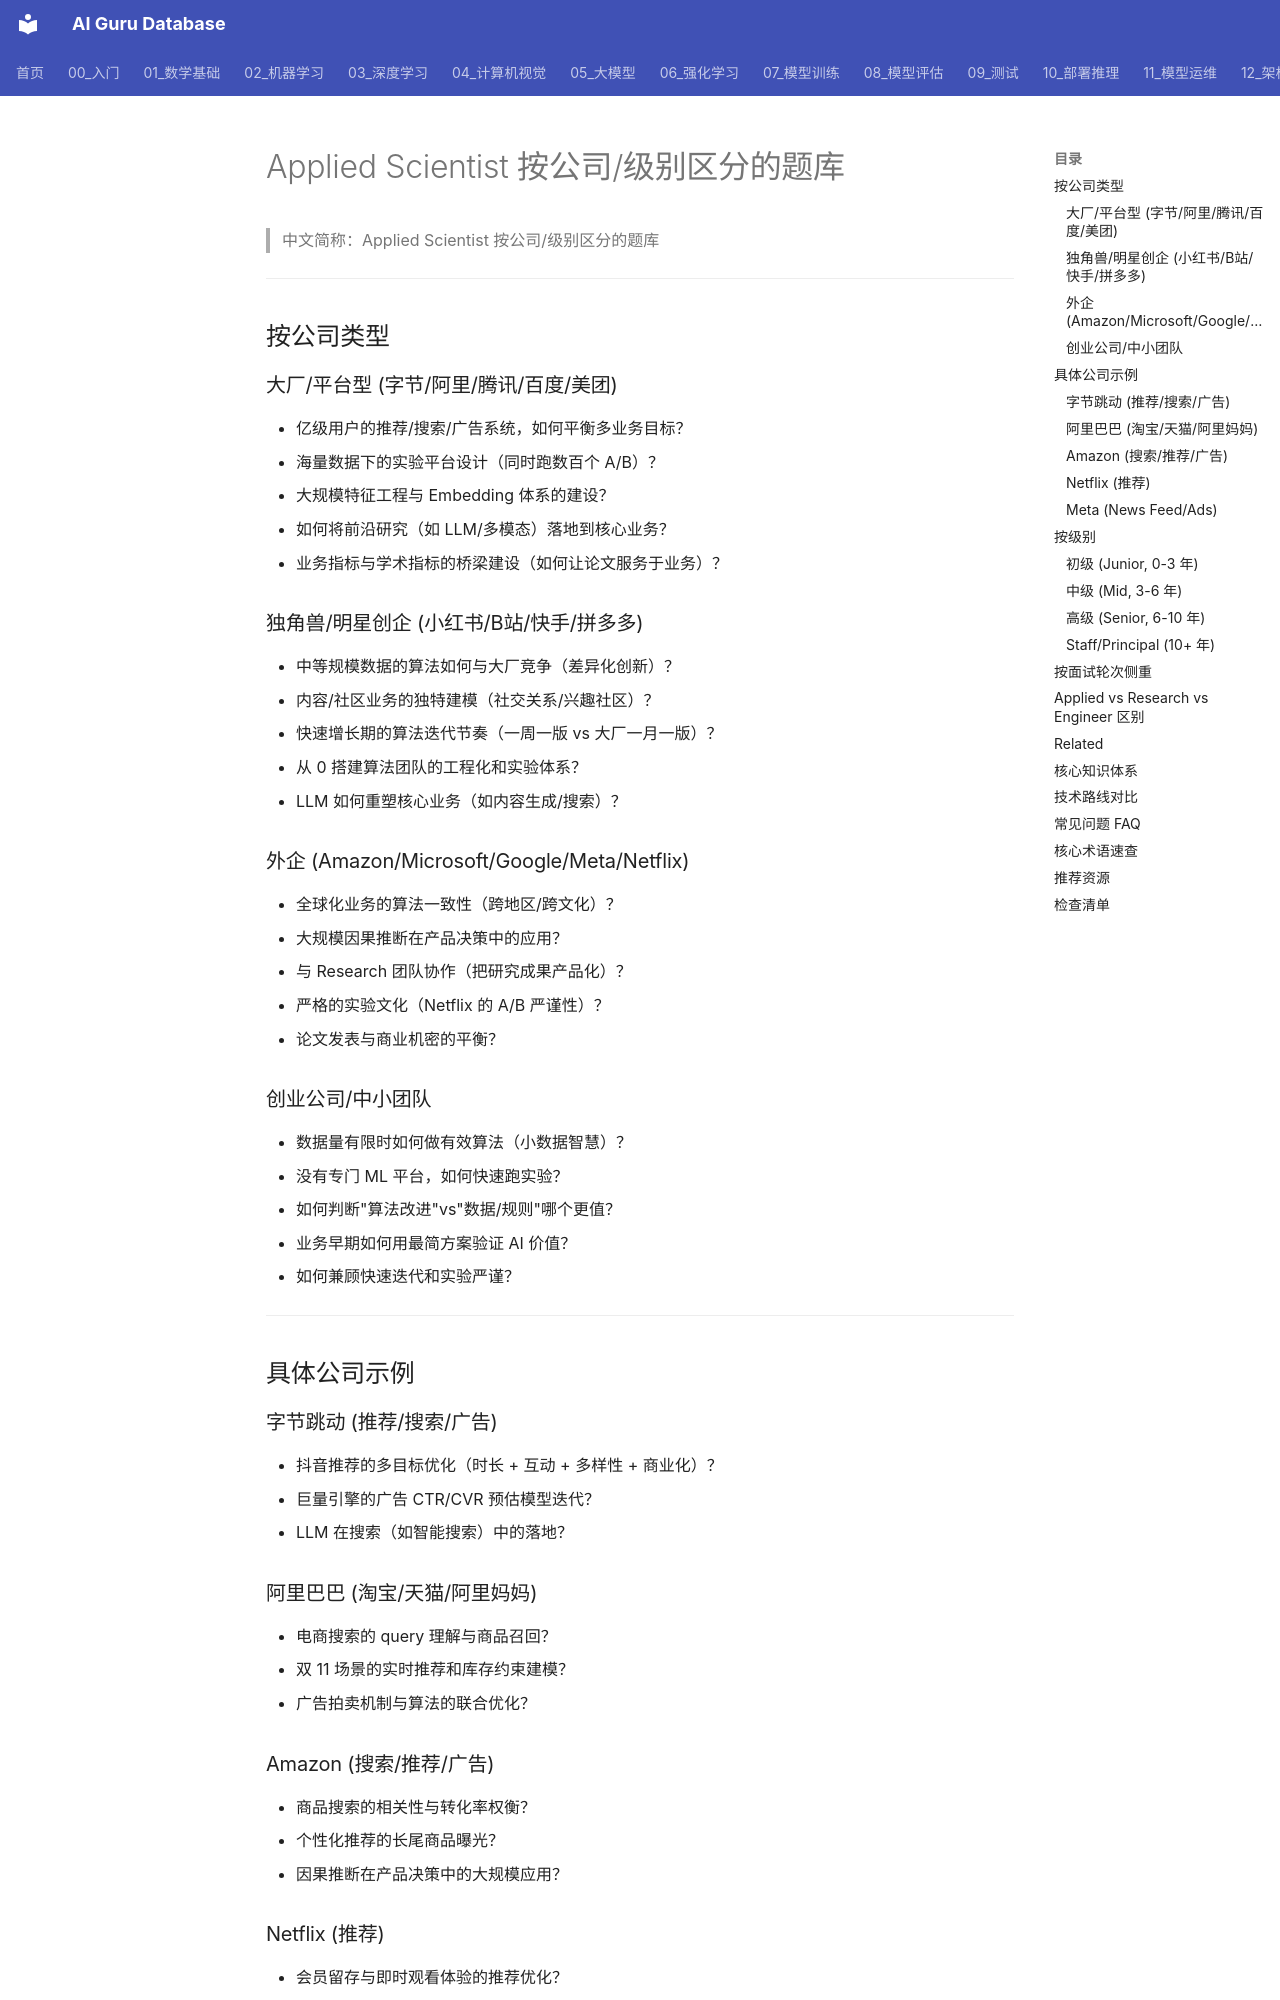

repository: ai-guru-global/ai-guru-database · page: 21_面试岗位/13_应用科学家/02_企业级题库/index.html · generator: mkdocs

---
title: Applied Scientist 按公司/级别区分的题库
category: 21-interviews-applied-scientist
tags: ["interviews", "career", "applied-scientist", "company-specific", "level-specific", "business-modeling"]
summary: "Applied Scientist 面试题库，按公司类型（大厂/独角兽/外企/创业）和级别（Mid/Senior/Staff/Principal）区分，含具体公司示例。"
created: 2026-07-23
updated: 2026-07-23
tier: supporting
sources: []
name_zh: "Applied Scientist 按公司/级别区分的题库"
---

# Applied Scientist 按公司/级别区分的题库

> 中文简称：Applied Scientist 按公司/级别区分的题库

---

## 按公司类型

### 大厂/平台型 (字节/阿里/腾讯/百度/美团)

- 亿级用户的推荐/搜索/广告系统，如何平衡多业务目标？
- 海量数据下的实验平台设计（同时跑数百个 A/B）？
- 大规模特征工程与 Embedding 体系的建设？
- 如何将前沿研究（如 LLM/多模态）落地到核心业务？
- 业务指标与学术指标的桥梁建设（如何让论文服务于业务）？

### 独角兽/明星创企 (小红书/B站/快手/拼多多)

- 中等规模数据的算法如何与大厂竞争（差异化创新）？
- 内容/社区业务的独特建模（社交关系/兴趣社区）？
- 快速增长期的算法迭代节奏（一周一版 vs 大厂一月一版）？
- 从 0 搭建算法团队的工程化和实验体系？
- LLM 如何重塑核心业务（如内容生成/搜索）？

### 外企 (Amazon/Microsoft/Google/Meta/Netflix)

- 全球化业务的算法一致性（跨地区/跨文化）？
- 大规模因果推断在产品决策中的应用？
- 与 Research 团队协作（把研究成果产品化）？
- 严格的实验文化（Netflix 的 A/B 严谨性）？
- 论文发表与商业机密的平衡？

### 创业公司/中小团队

- 数据量有限时如何做有效算法（小数据智慧）？
- 没有专门 ML 平台，如何快速跑实验？
- 如何判断"算法改进"vs"数据/规则"哪个更值？
- 业务早期如何用最简方案验证 AI 价值？
- 如何兼顾快速迭代和实验严谨？

---

## 具体公司示例

### 字节跳动 (推荐/搜索/广告)
- 抖音推荐的多目标优化（时长 + 互动 + 多样性 + 商业化）？
- 巨量引擎的广告 CTR/CVR 预估模型迭代？
- LLM 在搜索（如智能搜索）中的落地？

### 阿里巴巴 (淘宝/天猫/阿里妈妈)
- 电商搜索的 query 理解与商品召回？
- 双 11 场景的实时推荐和库存约束建模？
- 广告拍卖机制与算法的联合优化？
